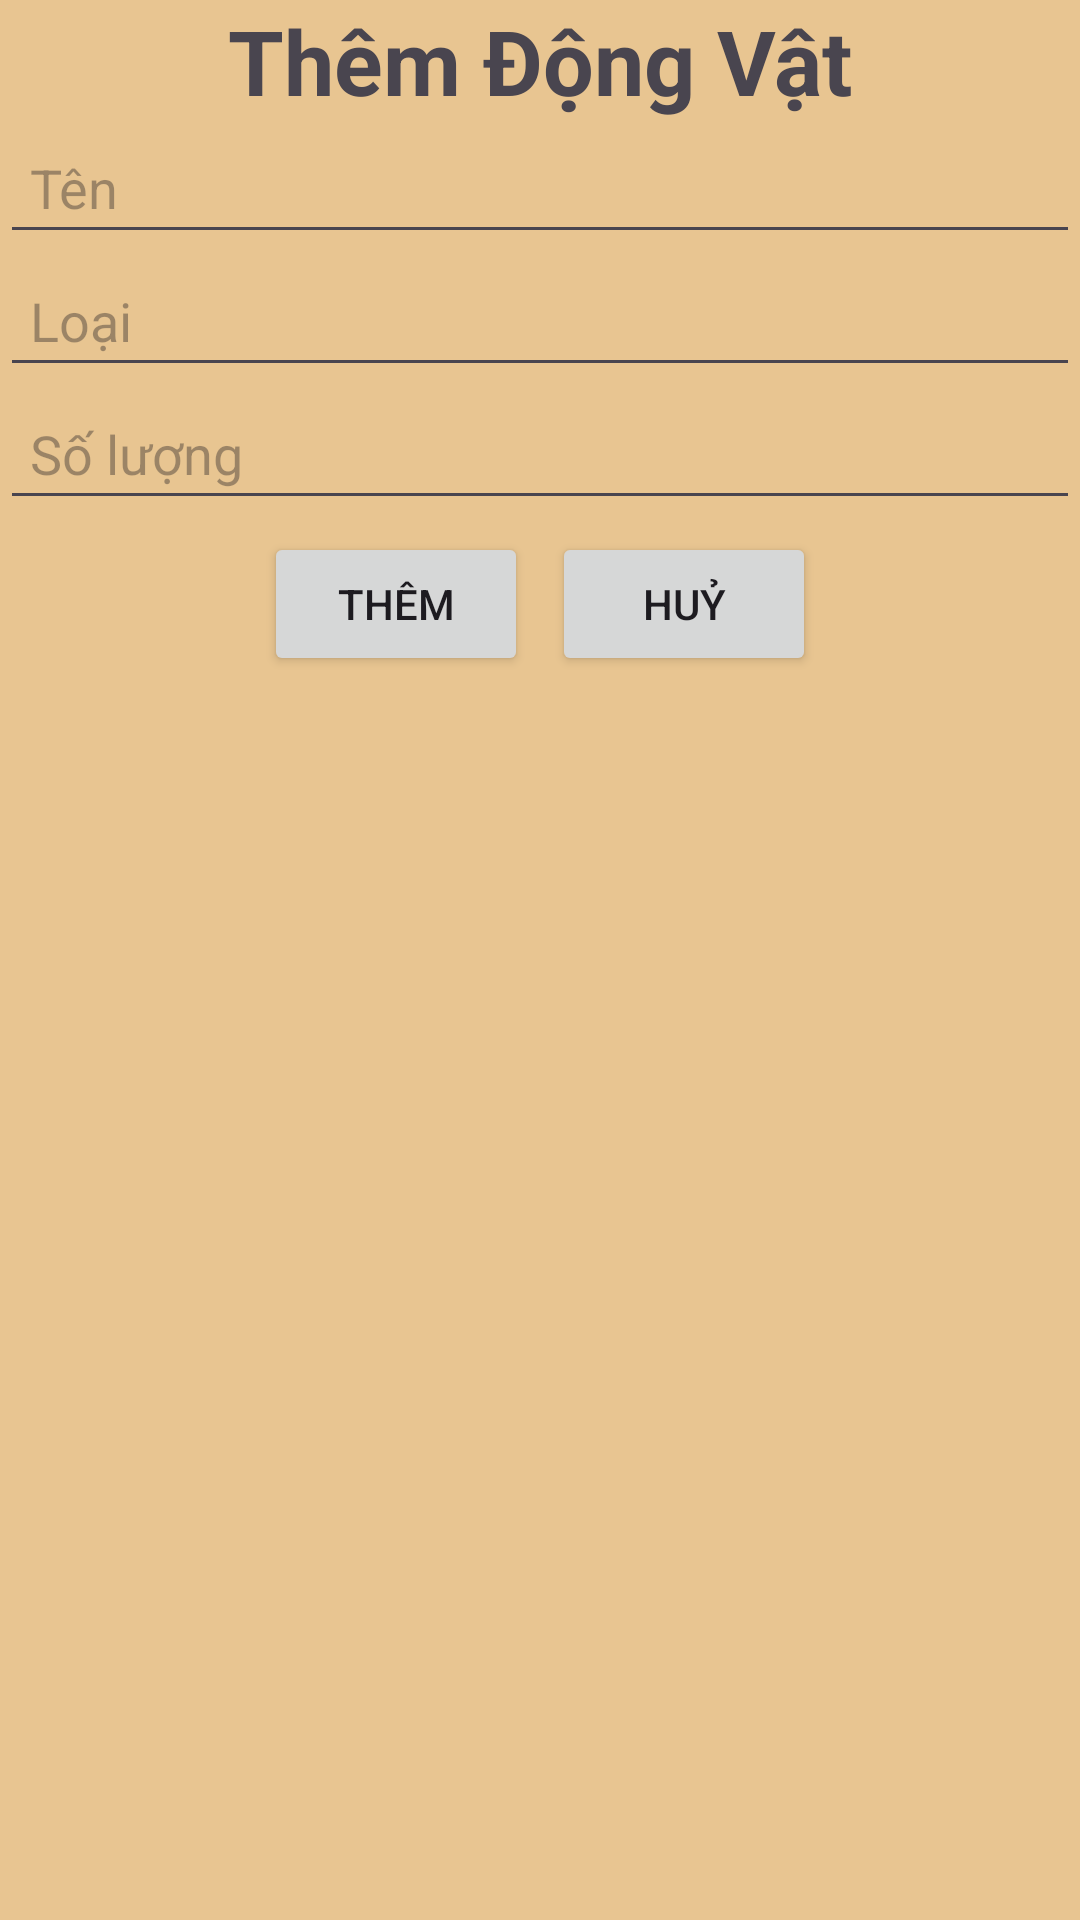

Produce the Android XML layout that renders to this screen, including the resource entries it uses.
<!-- AndroidManifest.xml: application theme Theme.OntapAndroid8 -->
<!-- res/layout/dialog_them.xml -->
<?xml version="1.0" encoding="utf-8"?>
<LinearLayout xmlns:android="http://schemas.android.com/apk/res/android"
    android:orientation="vertical"
    android:layout_width="match_parent"
    android:background="#E8C591"
    android:layout_height="wrap_content">

    <TextView
        android:layout_width="wrap_content"
        android:layout_height="wrap_content"
        android:text="Thêm Động Vật"
        android:layout_gravity="center_horizontal"
        android:textSize="30sp"
        android:textStyle="bold"/>

    <EditText
        android:layout_width="match_parent"
        android:layout_height="wrap_content"
        android:padding="10dp"
        android:hint="Tên"
        android:id="@+id/edt_ten"/>

    <EditText
        android:layout_width="match_parent"
        android:layout_height="wrap_content"
        android:padding="10dp"
        android:hint="Loại"
        android:id="@+id/edt_loai"/>

    <EditText
        android:layout_width="match_parent"
        android:layout_height="wrap_content"
        android:padding="10dp"
        android:hint="Số lượng"
        android:id="@+id/edt_soluong"/>

    <LinearLayout
        android:layout_width="match_parent"
        android:layout_height="wrap_content"
        android:gravity="center_horizontal"
        android:orientation="horizontal">

        <Button
            android:layout_width="wrap_content"
            android:layout_height="wrap_content"
            android:text="Thêm"
            android:id="@+id/btn_themDialog"
            android:layout_margin="4dp"/>
        <Button
            android:layout_width="wrap_content"
            android:layout_height="wrap_content"
            android:text="Huỷ"
            android:id="@+id/btn_huyThem"
            android:layout_margin="4dp"/>
    </LinearLayout>


</LinearLayout>
<!-- resources referenced by this layout -->
<resources>
  <style name="Theme.OntapAndroid8" parent="Base.Theme.OntapAndroid8" />
  <style name="Base.Theme.OntapAndroid8" parent="Theme.Material3.DayNight.NoActionBar">
          
          
      </style>
</resources>
